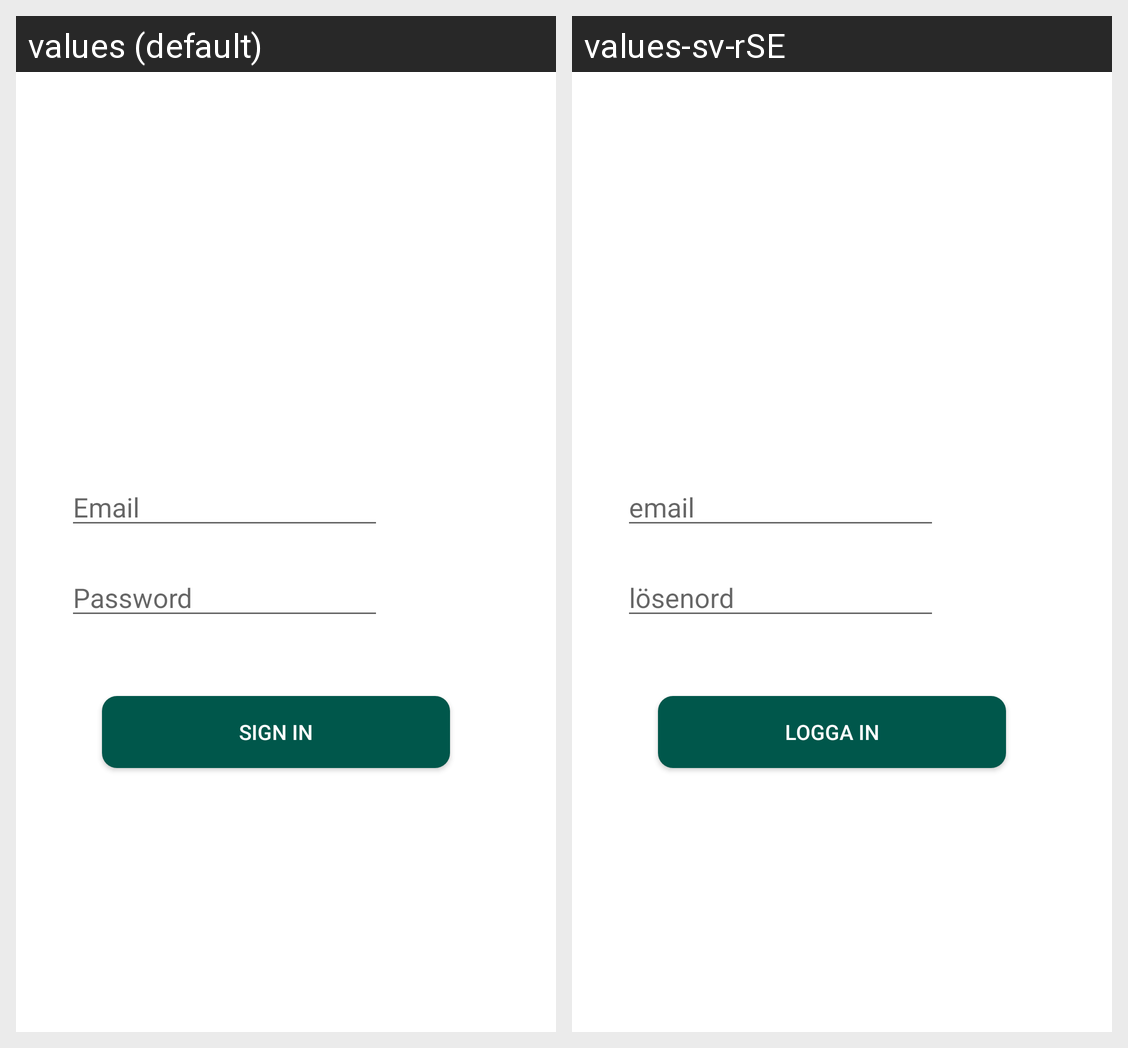

This grid shows one Android layout under two languages. Give, for every string resource on the screen, its name, the default text and each shown locale's text.
Android screen res/layout/activity_sign_in_acivity.xml rendered under 2 locales, left to right: values (default), values-sv-rSE. Device: Nexus 5 (rendered at 1080×1920; each locale shown at half size, 540×960, under a caption strip naming it); theme AppTheme.
Strings drawn on this screen, with the default value and each locale's value (text and hints the layout hard-codes, and strings that could not be matched under every locale, appear in the picture but are not listed):

email
  values: Email
  values-sv-rSE: email

password
  values: Password
  values-sv-rSE: lösenord

SIGN_IN
  values: Sign In
  values-sv-rSE: Logga in
